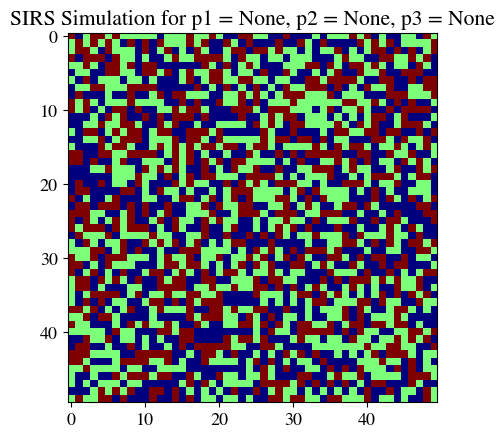

This figure's Python source: (Note: this script raises an exception after producing the figure.)
"""
Modelling and Visualisations in Physics
Feb/2021
Checkpoint 2b: Simulation of SIRS
Kyriacos Xanthos

"""

import os
import math
import random
import numpy as np
import argparse
import time
import matplotlib
import matplotlib.pyplot as plt
matplotlib.rcParams['mathtext.fontset'] = 'stix'
matplotlib.rcParams['font.family'] = 'STIXGeneral'
matplotlib.rcParams.update({'font.size': 13})
plt.rcParams['grid.alpha'] = 0.5
plt.rc('grid', linestyle="--", color='grey')
matplotlib.pyplot.title(r'ABC123 vs $\mathrm{ABC123}^{123}$')

def parse_args():
    parser = argparse.ArgumentParser() 
    parser.add_argument("--sweeps", type=int, help="sweeps for the simulation", default=1000)
    parser.add_argument("--dim", type=int, help="Dimensions of lattice", default=50)
    parser.add_argument("--p1", type=float, help="Probability of S -> I", required= False)
    parser.add_argument("--p2", type=float, help="Probability of I -> R", required= False)
    parser.add_argument("--p3", type=float, help="Probability of R -> S", required= False)
    parser.add_argument("--measurement", type=str, help="Kind of measurement", default="animation", \
        choices=["animation", "phase_space", "variance", "vaccine"])

    args = parser.parse_args()
    return args


class SIRS():

    def __init__(self, lx, ly, p1, p2, p3, config = 'random'):
        self.lx = lx
        self.ly = ly
        self.p1 = p1
        self.p2 = p2
        self.p3 = p3
        if config == 'random':
            self.latt = np.random.choice([0, 1, 2], size=(self.lx, self.ly))
        

    def nearest_neighbours(self, cell):
        # checks if at least one nearest neighbour is infected
        i =  cell[0] ; j = cell[1]
        iup = i + 1 ; jup = j + 1
        idown = i - 1 ; jdown = j - 1
        # Periodic boundary conditions
        if (i == self.lx -1):
            iup = 0
        if (i == 0):
            idown = self.lx -1
        if (j == self.ly -1):
            jup = 0
        if (j == 0):
            jdown = self.ly -1

        nearest_neighbours_list = [self.latt[iup, j], self.latt[idown, j],self.latt[i,  jup], self.latt[i,jdown]]

        for cell in nearest_neighbours_list:
            if cell == 1:
                return True
        return False

    def evolve(self):
        # evolves sirs simulation with the set of rules
        for _ in range(self.lx * self.ly):
            # picks random index (monte carlo) 
            index = np.random.choice(self.latt.shape[0], 2, replace=True)  
            cell = self.latt[index[0], index[1]]
            rand = random.random()
            if cell == 0 and self.nearest_neighbours(index) == True:
                if rand < self.p1:
                    cell = 1
            elif cell == 1:
                if rand < self.p2:
                    cell = 2
            elif cell == 2:
                if rand < self.p3:
                    cell = 0
            else:
                cell = cell
            # updates the cell
            self.latt[index[0], index[1]] = cell

    def get_infected(self):
        # measures the total infected in the lattice
        tot_inf = 0.
        for i in range(self.lx):
            for j in range(self.ly):
                if self.latt[i,j] == 1:
                    tot_inf += 1
        tot_inf
        return tot_inf

    def sim(self, system, sweeps):
        # runs the simulation
        for _ in range(sweeps):
            plt.cla()
            plt.title(f'SIRS Simulation for p1 = {self.p1}, p2 = {self.p2}, p3 = {self.p3}')
            plt.imshow(system.latt, vmin=0., vmax=2., cmap='jet', animated=True)
            plt.draw()
            plt.pause(0.0001)
            system.evolve()


    def bootstrap(self, lst, k):
        # Calculates error using the Bootstrap method
        # lst - list to perform resampling
        # k - number of resamplings 
        observable_average = observable_averagesq = 0.
        for _ in range(k):
            valtot = valtotsq = 0.
            for _ in range(len(lst)):
                index = random.randint(0, len(lst) - 1)
                val = lst[index]
                valtot += val
                valtotsq += val * val

            # observable = (valtotsq - valtot**2 ) / (self.lx * self.ly)
            observable = ((valtotsq) / (len(lst)) - ((valtot) / (len(lst)))**2) / (self.lx * self.ly)
            observable_average += observable
            observable_averagesq += observable * observable

        error = math.sqrt(abs((observable_averagesq / k) - (abs(observable_average / k)) ** 2))

        return error

    def phase_plotter(self, space, outdir, kind):
        # plots phase space for average infected mean and variance
        plt.figure(figsize = (10,10))
        plt.title(f'Average Infected ({kind})')
        plt.xlabel(r"$p3$")
        plt.ylabel(r"$p1$")
        im = plt.imshow(space, cmap="hot", origin='lower', extent=(0, 1, 0, 1))
        plt.colorbar()
        plt.savefig("{}/phase_diagram_{}.png".format(outdir, kind))
        plt.clf()  

    def plot_variance(self, x, y, error, outdir):
        # plots variance against p1
        plt.figure(figsize = (10,8))
        plt.title(f'Variance of the number of infected sites, p3 = {self.p3}')
        plt.xlabel(r"$p1$")
        plt.ylabel(r"$\frac{<{I}^2> - {<I>}^2}{N}$")
        plt.errorbar(x, y, yerr = error, fmt='.b')
        plt.savefig(f'{outdir}/variance_plot_dim{self.lx}_p3_{self.p3}.png')

    def plot_vaccine(self, x, y, error, outdir):
        # plots infected fraction with immunity
        plt.figure(figsize = (10,8))
        plt.title(r'Average infected fraction versus fraction of imunity $f_{Im}$')
        plt.xlabel(r"$f_{Im}$")
        plt.ylabel(r"$\frac{<I>}{N}$")
        plt.errorbar(x, y, yerr = error, fmt='.b')
        plt.savefig(f'{outdir}/vaccine_plot_dim{self.lx}_p3_{self.p3}.png')
                    

def main():
    args = parse_args()

    sweeps = args.sweeps
    dim = args.dim
    measurement = args.measurement
    # threshold for equilibration
    threshold = 100

    p1 = args.p1
    p2 = args.p2
    p3 = args.p3
    lx = ly = dim

    if not os.path.isdir("Results"):
        os.makedirs("Results")
    outdir = 'Results'

    t1 = time.time()


    if measurement == 'animation':
        system = SIRS(dim, dim, p1, p2, p3, config= 'random')
        system.sim(system, sweeps)

    if measurement == 'phase_space':

        p1s = np.linspace(0,1, 21)
        p3s = np.linspace(0,1, 21)
        p2 = 0.5

        phase_space = np.zeros((len(p1s), len(p3s)))
        variance_space = np.zeros((len(p1s), len(p3s)))

        for i, p1 in enumerate(p1s):
            print('p1 {} out of {}'.format(i, len(p1s)))
            # store data per p1
            inf_p1 = []
            inf_p1_var = []
            for p3 in p3s:
                # store data per p3
                inf_p3 = []
                system = SIRS(lx, ly, p1, p2, p3 , config= 'random')
                for sweep in range(sweeps):
                    system.evolve()
                    #equilibration
                    if sweep >= threshold:
                        current_infected = system.get_infected()
                        if current_infected == 0.:
                            # terminatewhen simulation reaches an absorbing state
                            break
                        else:
                            inf_p3.append(current_infected)
                
                # ensure list has been populated before taking mean/var
                if len(inf_p3) != 0:
                    inf_p1.append(np.mean(inf_p3) / (dim * dim))
                    inf_p1_var.append(np.var(inf_p3) / (dim * dim))

                else:
                    inf_p1.append(0.)
                    inf_p1_var.append(0.)

            phase_space[:,i ] = inf_p1
            variance_space[:, i] = inf_p1_var


        with open(f"{outdir}/{measurement}_data.dat", 'w+') as f:
            for i, j, k, l in zip(p1s, p3s, inf_p1, inf_p1_var):
                f.write("{0:f} {1:f} {2:f} {3:f} \n".format(i, j, k, l))

        system.phase_plotter(phase_space, outdir,  kind = 'Mean')
        system.phase_plotter(variance_space, outdir,  kind = 'Variance')

    if measurement == 'variance':
        p1s = np.linspace(0.2,0.5, 51)
        # fixed p3 and p2
        p3 = 0.5
        p2 = 0.5

        var_array = np.zeros(len(p1s))
        error_array = np.zeros(len(p1s))

        for i, p1 in enumerate(p1s):
            print(f"{i} out of {len(p1s)}")
            tot_inf = []
            system = SIRS(lx, ly, p1, p2, p3 , config= 'random')
            for sweep in range(sweeps):
                system.evolve()
                if sweep >= threshold:
                    tot_inf.append(system.get_infected())

            # variance
            # var_array[i] = np.var(tot_inf) / (lx * ly)
            t_i = np.asarray(tot_inf)
            var_array[i] = (np.mean(t_i**2) - (np.mean(t_i))**2) / (lx * ly)
            # error using resampling method
            error_array[i] = system.bootstrap(tot_inf, 100)


        with open(f"{outdir}/{measurement}_data.dat", 'w+') as f:
            for i, j, k in zip(p1s, var_array, error_array):
                f.write("{0:f} {1:f} {2:f} \n".format(i, j, k))
            

        system.plot_variance(p1s, var_array, error_array, outdir)

    if measurement == 'vaccine':
        fIm  = np.linspace(0, 0.5 ,51)

        all_infected = []
        errors = []

        for i in range(5):
            # list of infected for each i
            inf_i = []
            print(f"{i} out of 5")

            for f in fIm:
                # print(f)
                # list of infected for each f
                inf_f = []
                system = SIRS(lx, ly, p1, p2, p3 , config= 'random')

                # fraction of immune f for lattice lx * ly
                for _ in range(int(f * lx * ly)):
                    # choose a random cell
                    index = np.random.choice(system.latt.shape[0], 2, replace=True)  
                    # change that cell to a state '3' which stays unchanged 
                    # throughout simulation (immune).
                    system.latt[index[0], index[1]] = 3

                for sweep in range(sweeps):
                    system.evolve()
                    #equilibration
                    if sweep >= threshold:
                        if system.get_infected() == 0.:
                            # total infected 0 means disease is eradicated so
                            # we can stop simulation
                            if len(inf_f) == 0:
                                inf_f.append(0.)
                            inf_f[:] = [0.] * len(inf_f)
                            break
                        else:
                            inf_f.append(system.get_infected() / (lx * ly))

                inf_i.append(np.mean(inf_f))

            all_infected.append(inf_i)

        inf_av = np.mean(all_infected, axis = 0)
        # reshape to have a list for calculating the error
        inf_reshaped = np.asarray(all_infected).T

        for j in inf_reshaped:
            err = np.std(j) / np.sqrt(len(j))
            errors.append(err)

        with open(f"{outdir}/{measurement}_dim{lx}_data.dat", 'w+') as f:
            for i, j, k in zip(fIm, inf_av, errors):
                f.write("{0:f} {1:f} {2:f} \n".format(i, j, k))

        system.plot_vaccine(fIm, inf_av, errors, outdir)

    t2 = time.time()
    
    print (f"Solution calculated in {t2-t1} seconds.")

main()
